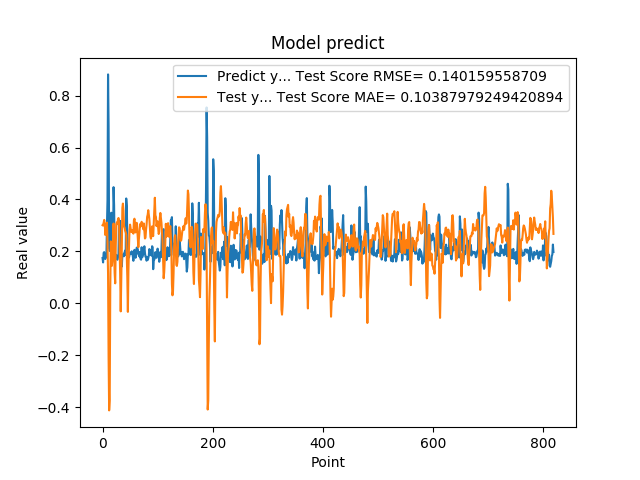

Data behind this chart, as committed beside it:
1.742661595344543457e-01, 3.008072147795631812e-01
1.572303026914596558e-01, 2.992480209365563915e-01
1.941800117492676059e-01, 3.106057146104965194e-01
1.970258951187133512e-01, 3.210557590585063070e-01
1.859861761331558505e-01, 3.064700396981487884e-01
1.705197989940643033e-01, 2.630942618588238413e-01
1.844120919704437256e-01, 2.929600328229620132e-01
1.779371052980423251e-01, 3.001475784699023097e-01
3.004232645034790039e-01, 3.106851924005764043e-01
3.969086110591887873e-01, 2.324431763684971231e-01
8.820003867149353027e-01, 1.153953316788135230e-01
6.841114759445190430e-01, -2.122372788970759705e-01
2.116497457027435580e-01, -4.130519185989331432e-01
2.014262527227401733e-01, -3.747465757147998011e-01
2.061583995819092074e-01, 5.305820377193533333e-02
3.160260915756225586e-01, 2.382072155757676279e-01
3.489396274089813232e-01, 2.237792182050363510e-01
1.544443815946578979e-01, 1.442604379097479073e-01
1.959947794675827026e-01, 1.720298829386621431e-01
1.894801408052444180e-01, 2.134402559333451466e-01
4.474425017833709162e-01, 3.072994159037709672e-01
3.771362304687500555e-01, 1.995120307554219541e-01
1.889318972826004028e-01, 1.156531084188528735e-01
1.752775162458419522e-01, 7.662710707278790057e-02
1.822472065687180121e-01, 2.237825162600640128e-01
1.866402029991149902e-01, 3.046464420824280817e-01
1.715678423643112183e-01, 3.113477526683631758e-01
1.676391065120696744e-01, 3.046931389110284494e-01
1.773854047060013095e-01, 3.235715183554505048e-01
1.872433423995972235e-01, 3.286276493584363023e-01
3.204146027565002441e-01, 3.098081831028990374e-01
3.134283721446990967e-01, 2.202020639415077918e-01
3.171058297157288153e-01, 1.125214481031333591e-01
2.202603369951247891e-01, -3.136627346985021436e-02
1.659800857305526733e-01, 8.245025957167051445e-02
1.415748745203018188e-01, 2.119788201000908923e-01
1.852595061063766479e-01, 3.672422222206675468e-01
1.814238876104354858e-01, 3.841008480075452924e-01
1.905867606401443481e-01, 3.579231109987419668e-01
1.810430586338043213e-01, 2.954432671709683600e-01
1.954265981912612915e-01, 2.922200907942825721e-01
2.029463946819305142e-01, 2.793961359247364440e-01
1.862521618604660034e-01, 2.740445631454806463e-01
4.038094580173492432e-01, 2.646771354083913841e-01
3.743042349815369207e-01, 1.836441497383290156e-01
2.572054266929626465e-01, 1.002182910507345703e-01
2.253161966800689420e-01, -3.328027198590087499e-02
1.787700653076171875e-01, 1.254276214599456540e-01
1.761920750141143799e-01, 2.155112299044187329e-01
1.861467957496643066e-01, 2.828141083375533271e-01
1.954011768102645874e-01, 3.029683543679326241e-01
1.907722949981689176e-01, 2.898162977915590410e-01
1.898660957813262939e-01, 2.753633388313345143e-01
2.001174986362457275e-01, 2.819302633036712691e-01
1.922753006219863892e-01, 2.739270448795931845e-01
1.810636967420578003e-01, 2.808045698870297313e-01
1.635809391736984530e-01, 2.682682706309857390e-01
1.916799396276473999e-01, 3.198263912612805959e-01
2.058236002922058105e-01, 3.258767532300688718e-01
1.857409924268722812e-01, 3.082307217790351550e-01
1.752161234617233276e-01, 2.730311032818459882e-01
... 759 more rows
